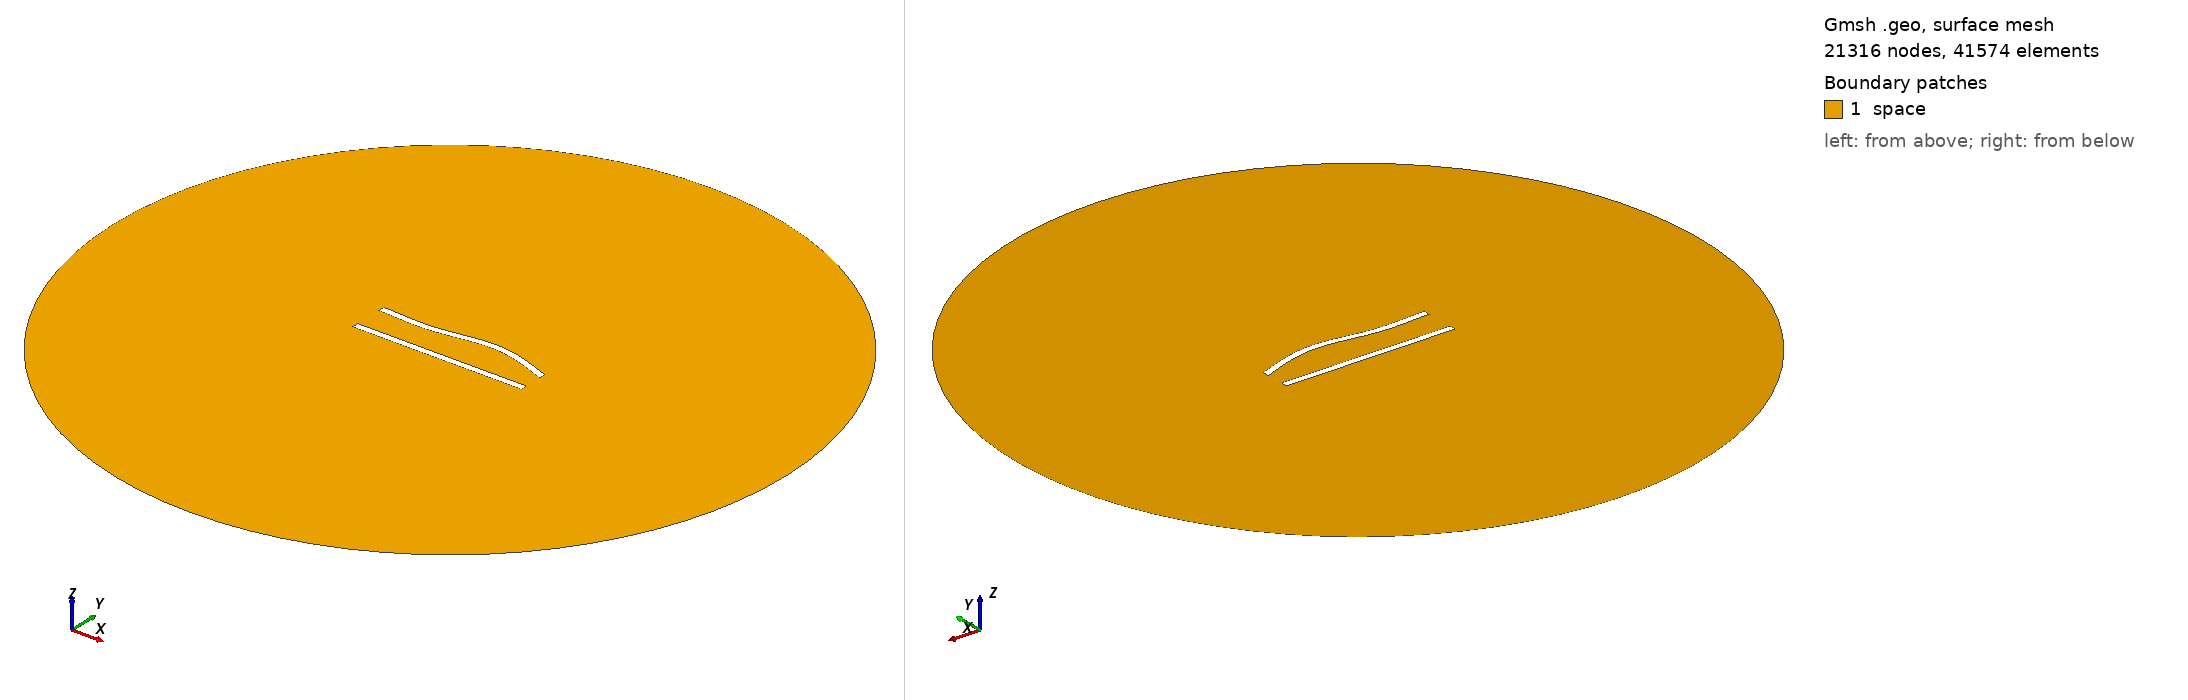

Gmsh geometry script, surface-meshed: 21316 nodes, 41574 surface elements. Boundary patches (legend numbers): 1 space. Left view from above one corner, right view from below the opposite corner. Legend entries are the model's physical surfaces. The drawing asked Gmsh for element sizes between 1% and 20% of the model's largest extent; the script's own settings can give other sizes.

=== 47.geo (drawn) ===
//---------------------------------------
// Geometry kernel
//---------------------------------------

SetFactory("OpenCASCADE");



//---------------------------------------
// Parameters of the geometry
//---------------------------------------

// Overetch of the upper plate
overetch = 0.0;

// Distance between the plates
distance = 20.0;

// Discretization over the x axis (for the deformation)
nx = 50; 

// Length of the plate
L = 100 - overetch; 

// Number of modes
n = 4; 

// 1st mode coefficient
coeff(1) = 0.0;
beta(1) = 0.596864 * 3.1415926535 / L;

// 2nd mode coefficient
coeff(2) = 1.5;
beta(2) = 1.49418 * 3.1415926535 / L;

// 3rd mode coefficient
coeff(3) = -1.5;
beta(3) = 2.50025 * 3.1415926535 / L;

// 4th mode coefficient
coeff(4) = 0.0;
beta(4) = 3.49999 * 3.1415926535 / L;



//---------------------------------------
// Upper plate (deformed rectangle)
//---------------------------------------

// Coordiantes of the upper plate
xmin = -50;
xmax = 50 - overetch;

// Height of the upper plate
yheight = 4 - 2 * overetch;

// Indexes of the points
UpperID[] = {};
LowerID[] = {};
LeftID[] = {};
RightID[] = {};

// Point index
p = 1;

// Horizontal edges
For i In {1:nx}
    x = xmin + (i-1)*(xmax - xmin)/(nx-1);

    y_bottom = distance / 2 + overetch;
    For j In {1:n}
        C = (Cosh(beta(j)*L) + Cos(beta(j)*L)) / (Sinh(beta(j)*L) + Sin(beta(j)*L));
        y_bottom  = y_bottom + coeff(j) * (Cosh(beta(j)*(x+50)) - Cos(beta(j)*(x+50)) - C * (Sinh(beta(j)*(x+50)) - Sin(beta(j)*(x+50))));
    EndFor

    y_top = y_bottom + yheight;

    Point(p) = {x, y_top, 0, 1.0};
    UpperID[i] = p;
    p = p + 1;

    Point(p) = {x, y_bottom, 0, 1.0};
    LowerID[i] = p;
    p = p + 1;
EndFor

// Create point lists
UpperPts[] = {}; LowerPts[] = {};
For i In {1:nx}
  UpperPts[] += {UpperID[i]};
  LowerPts[] += {LowerID[i]};
EndFor

// Build splines
Spline(1) = {UpperPts[]};
Spline(2) = {LowerPts[]};
Line(3) = {LowerPts[nx-1], UpperPts[nx-1]};
Line(4) = {LowerPts[0], UpperPts[0]};

// Build the plane surface
Curve Loop(1) = {2, 3, -1, -4};
Plane Surface(1) = {1};



//---------------------------------------
// Lower plate (rectangle)
//---------------------------------------

// Vertices
Point(1001) = {-50, -distance/2, 0, 1.0};
Point(1002) = { 50, -distance/2, 0, 1.0};
Point(1003) = { 50,  -distance/2 + 4, 0, 1.0};
Point(1004) = {-50,  -distance/2 + 4, 0, 1.0};

// Edges
Line(5) = {1001, 1002};
Line(6) = {1002, 1003};
Line(7) = {1003, 1004};
Line(8) = {1004, 1001};

// Plane surface
Line Loop(2) = {5, 6, 7, 8};
Plane Surface(2) = {2}; 



//---------------------------------------
// Outer (fictious) boundary
//---------------------------------------

// Points
Point(1005) = {0, 0, 0};       // Center
Point(1006) = {200, 0, 0};     // Start point
Point(1007) = {0, 200, 0};     // 90 degrees
Point(1008) = {-200, 0, 0};    // 180 degrees
Point(1009) = {0, -200, 0};    // 270 degrees

// Circle arcs (each needs start, center, end)
Circle(9) = {1006, 1005, 1007};
Circle(10) = {1007, 1005, 1008};
Circle(11) = {1008, 1005, 1009};
Circle(12) = {1009, 1005, 1006};

// Plane surface for the entire domain
Curve Loop(3) = {9, 10, 11, 12};
Surface(3) = {3};

// Subtract the plates from the whole domain to obtain the actual domain where we want to solve the equations
BooleanDifference{ Surface{3}; Delete; }{ Surface{1}; Surface{2}; Delete; }




//---------------------------------------
// Transfinite Lines/Curves
//---------------------------------------

// Set the number of points on the boundaries
r = 6;
d = 0.15;

// Plates
Transfinite Curve {1} = 50*r/4 Using Progression 1;
Transfinite Line {2} = 50*r Using Progression 1;
Transfinite Curve {3, 4} = 2*r Using Progression 1+d;
Transfinite Line {5} = 50*r/4 Using Progression 1;
Transfinite Line {7} = 50*r Using Progression 1;
Transfinite Line {6} = 2*r Using Progression 1-d;
Transfinite Line {8} = 2*r Using Progression 1+d;

// Outer boundary
Transfinite Line {9, 10, 11, 12} = 20 Using Progression 1;



//---------------------------------------
// Physical groups
//---------------------------------------                

// Physical curves (boundaries)
Physical Line("force_segment", 10) = {2};
Physical Line("upper_plate", 11) = {1, 3, 4};
Physical Line("lower_plate", 12) = {5, 6, 7, 8};
Physical Line("boundary", 20) = {9, 10, 11, 12};

// Physical Surfaces
Physical Surface("space", 30) = {3};



//---------------------------------------
// 6. Generate the Mesh
//---------------------------------------

// 2D mesh generation
Mesh 2;
